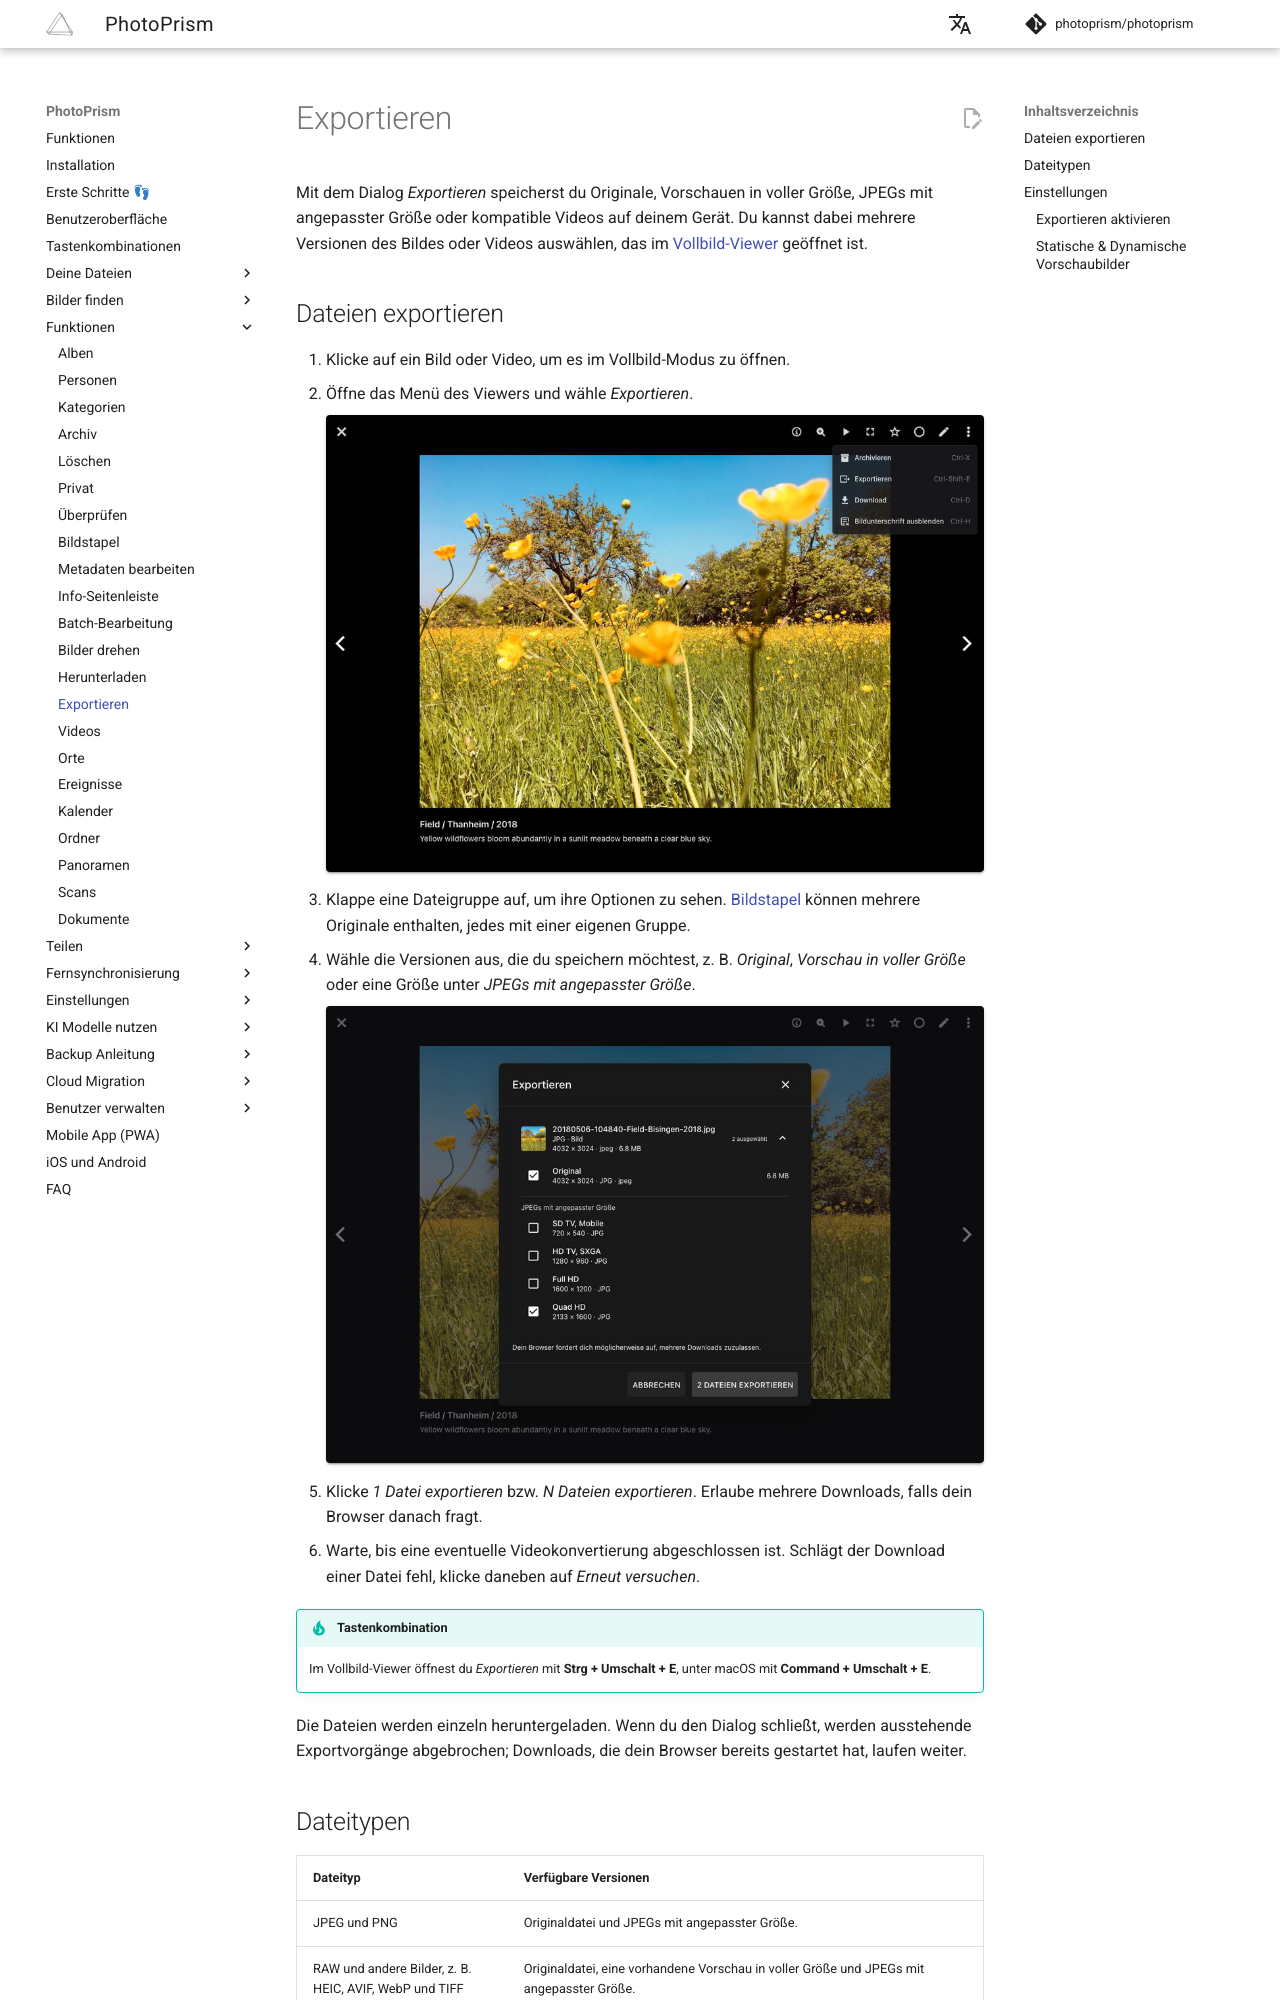

repository: photoprism/photoprism-docs-de · page: user-guide/organize/export/index.html · generator: mkdocs

# Exportieren

Mit dem Dialog *Exportieren* speicherst du Originale, Vorschauen in voller Größe, JPEGs mit angepasster Größe oder kompatible Videos auf deinem Gerät. Du kannst dabei mehrere Versionen des Bildes oder Videos auswählen, das im [Vollbild-Viewer](../navigate.md) geöffnet ist.

## Dateien exportieren { #exporting-files }

1. Klicke auf ein Bild oder Video, um es im Vollbild-Modus zu öffnen.
2. Öffne das Menü des Viewers und wähle *Exportieren*.

    ![Menü des Vollbild-Viewers mit der Aktion Exportieren](img/export-menu-2610-german.jpg){ class="shadow" }

3. Klappe eine Dateigruppe auf, um ihre Optionen zu sehen. [Bildstapel](stacks.md) können mehrere Originale enthalten, jedes mit einer eigenen Gruppe.
4. Wähle die Versionen aus, die du speichern möchtest, z. B. *Original*, *Vorschau in voller Größe* oder eine Größe unter *JPEGs mit angepasster Größe*.

    ![Dialog Exportieren mit einem Originalbild und JPEGs in angepasster Größe](img/export-dialog-2610-german.jpg){ class="shadow" }

5. Klicke *1 Datei exportieren* bzw. *N Dateien exportieren*. Erlaube mehrere Downloads, falls dein Browser danach fragt.
6. Warte, bis eine eventuelle Videokonvertierung abgeschlossen ist. Schlägt der Download einer Datei fehl, klicke daneben auf *Erneut versuchen*.

!!! tip "Tastenkombination"
    Im Vollbild-Viewer öffnest du *Exportieren* mit **Strg + Umschalt + E**, unter macOS mit **Command + Umschalt + E**.

Die Dateien werden einzeln heruntergeladen. Wenn du den Dialog schließt, werden ausstehende Exportvorgänge abgebrochen; Downloads, die dein Browser bereits gestartet hat, laufen weiter.
